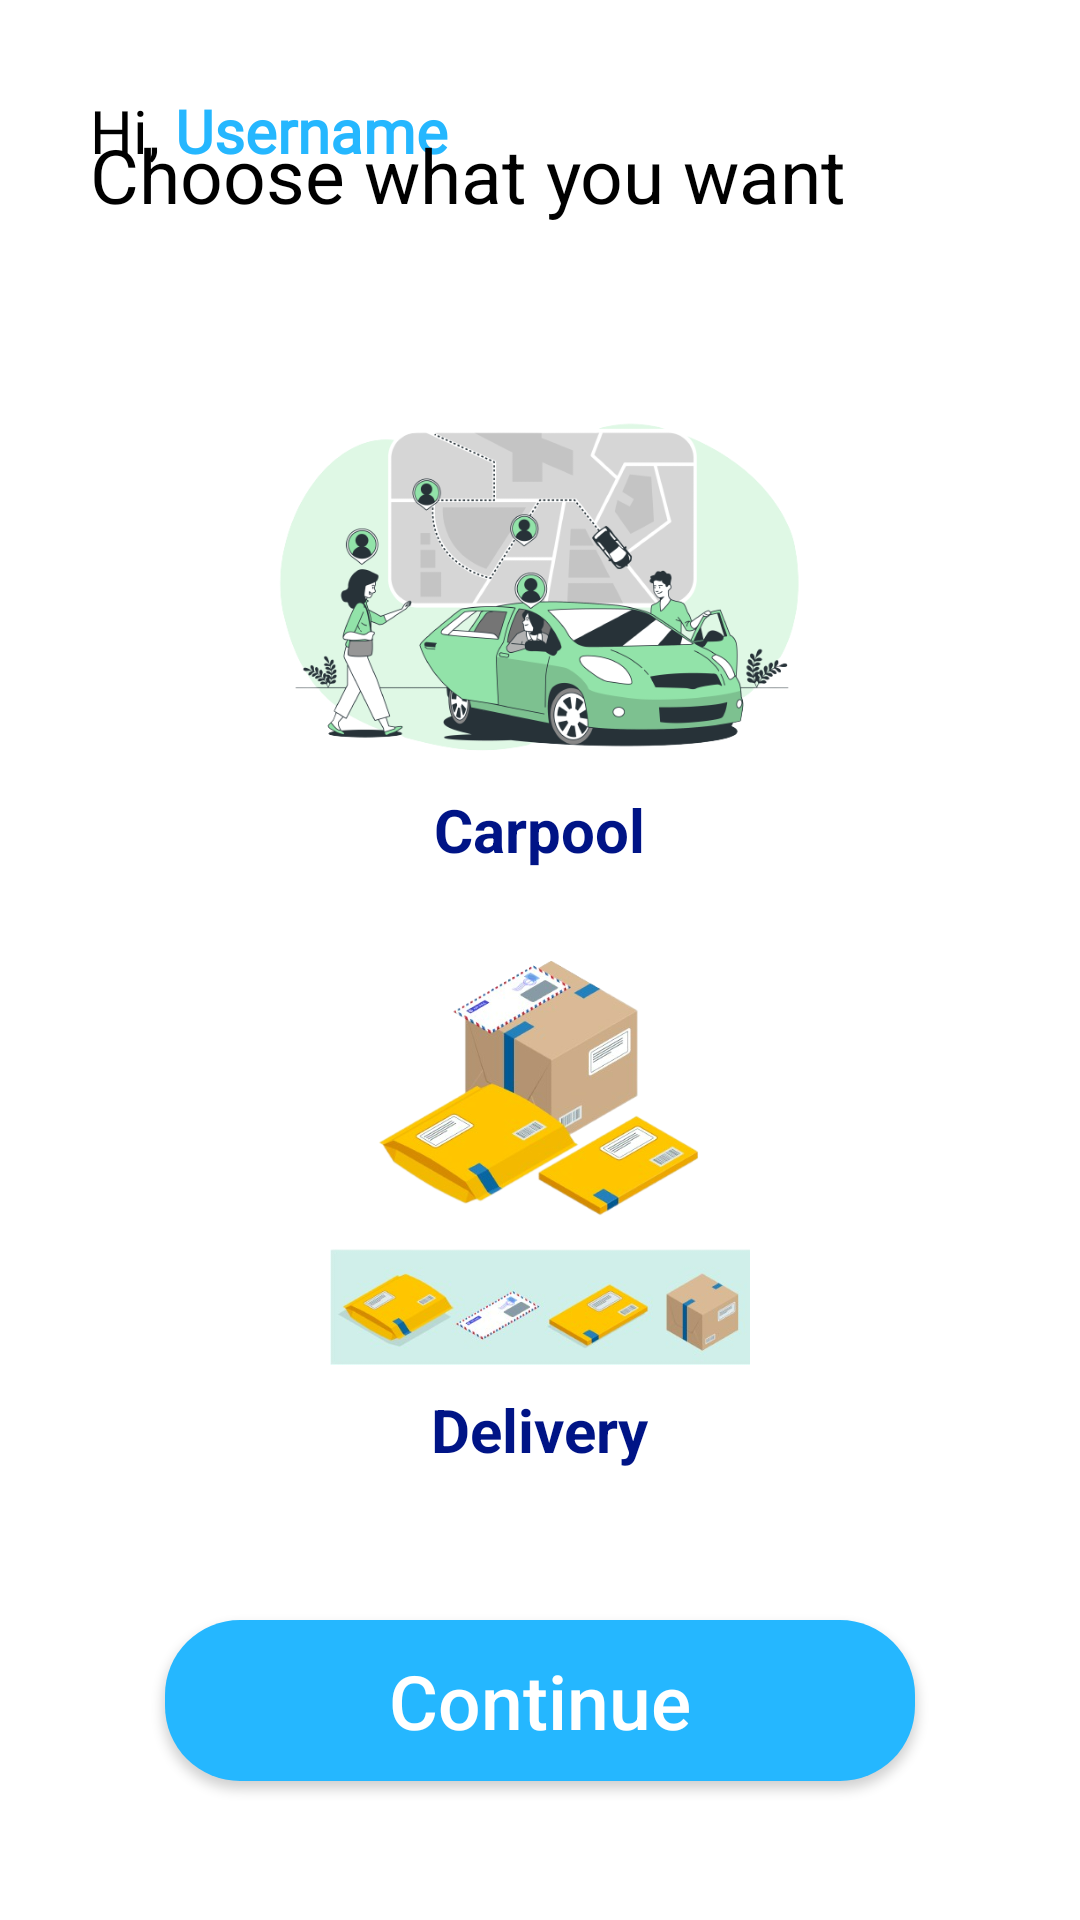

Write the Android layout XML for this screen, with the resource values it uses.
<!-- AndroidManifest.xml: application theme Theme.DeliverYou -->
<!-- res/layout/activity_driver_options.xml -->
<?xml version="1.0" encoding="utf-8"?>
<layout>

    <RelativeLayout xmlns:android="http://schemas.android.com/apk/res/android"
        xmlns:tools="http://schemas.android.com/tools"
        android:layout_width="match_parent"
        android:layout_height="match_parent"
        xmlns:app="http://schemas.android.com/apk/res-auto"
        android:background="@color/white"
        tools:context=".Driver_Options">



        <LinearLayout
            android:layout_width="match_parent"
            android:layout_height="wrap_content"
            android:layout_margin="30dp"
            android:orientation="horizontal">


            <TextView
                android:layout_width="wrap_content"
                android:layout_height="wrap_content"
                android:text="Hi, "
                android:fontFamily="@font/bubbleboddyneue"
                android:textColor="@color/black"
                android:textSize="20dp"
                />

            <TextView
                android:id="@+id/username_driver"
                android:layout_width="match_parent"
                android:layout_height="wrap_content"
                android:text="Username"
                android:fontFamily="@font/bubbleboddyneue"
                android:textColor="@color/blue_default"
                android:textSize="20dp"
                android:textStyle="bold"/>


        </LinearLayout>


        <ImageView
            android:id="@+id/profile_pic_driver"
            android:layout_width="50dp"
            android:layout_height="50dp"
            android:layout_marginTop="20dp"
            android:layout_marginEnd="30dp"
            android:layout_alignParentEnd="true"
            android:src="@drawable/baseline_person_24"/>



        <LinearLayout
            android:id="@+id/choice_layout"
            android:layout_width="match_parent"
            android:layout_height="wrap_content"
            android:orientation="vertical"
            android:layout_centerInParent="true">


            <TextView
                android:layout_width="match_parent"
                android:layout_height="wrap_content"
                android:text="Choose what you want"
                android:layout_marginTop="20dp"
                android:layout_marginStart="30dp"
                android:layout_marginEnd="30dp"
                android:layout_marginBottom="20dp"
                android:textColor="@color/black"
                android:textSize="25dp" />

            <RadioGroup
                android:id="@+id/Usage_option_driver"
                android:layout_width="match_parent"
                android:layout_height="wrap_content"
                android:layout_marginTop="10dp"
                android:orientation="horizontal">

                <LinearLayout
                    android:layout_width="match_parent"
                    android:layout_height="wrap_content"
                    android:gravity="center"
                    android:orientation="vertical"
                    android:layout_gravity="center">




                    <RelativeLayout
                        android:layout_width="wrap_content"
                        android:layout_height="200dp"
                        android:gravity="center">



                        <RadioButton
                            android:id="@+id/Carpool_driver"
                            android:layout_width="200dp"
                            android:layout_height="180dp"
                            android:layout_centerInParent="true"
                            android:background="@drawable/custom_radio"
                            android:button="@android:color/transparent"
                            />

                        <ImageView
                            android:layout_width="180dp"
                            android:layout_height="180dp"
                            android:layout_centerHorizontal="true"
                            android:src="@drawable/carpool_icon" />

                        <TextView
                            android:layout_width="wrap_content"
                            android:layout_height="wrap_content"
                            android:text="Carpool"
                            android:textSize="20sp"
                            android:textStyle="bold"
                            android:layout_marginBottom="15dp"
                            android:layout_centerHorizontal="true"
                            android:layout_alignParentBottom="true"
                            android:textColor="@color/text_theme"
                            />

                    </RelativeLayout>


                    <RelativeLayout
                        android:layout_width="wrap_content"
                        android:layout_height="200dp"
                        android:gravity="center">

                        <RadioButton
                            android:id="@+id/Small_Goods_driver"
                            android:layout_width="200dp"
                            android:layout_height="180dp"
                            android:layout_centerInParent="true"
                            android:background="@drawable/custom_radio"
                            android:button="@android:color/transparent" />

                        <ImageView
                            android:layout_width="140dp"
                            android:layout_height="140dp"
                            android:layout_marginTop="10dp"
                            android:layout_centerHorizontal="true"
                            android:src="@drawable/small_goods_icon" />

                        <TextView
                            android:layout_width="wrap_content"
                            android:layout_height="wrap_content"
                            android:text="@string/delivery"
                            android:textSize="20sp"
                            android:textStyle="bold"
                            android:textColor="@color/text_theme"
                            android:layout_marginBottom="15dp"
                            android:layout_centerHorizontal="true"
                            android:layout_alignParentBottom="true" />






                    </RelativeLayout>

                </LinearLayout>
            </RadioGroup>


            <androidx.appcompat.widget.AppCompatButton
                android:id="@+id/deleteaccount_btn"
                android:layout_width="match_parent"
                android:layout_height="wrap_content"
                android:layout_below="@+id/choice_layout"
                android:layout_marginStart="55dp"
                android:layout_marginTop="35dp"
                android:layout_marginEnd="55dp"
                android:layout_marginBottom="25dp"
                android:background="@drawable/button_bg"
                android:padding="10dp"
                android:text="Continue"
                android:textAlignment="center"
                android:textAllCaps="false"
                android:textColor="@color/white"
                android:textSize="25dp" />

        </LinearLayout>





    </RelativeLayout>
</layout>
<!-- resources referenced by this layout -->
<resources>
  <color name="black">#000000</color>
  <color name="blue_default">#25b7ff</color>
  <color name="text_theme">#001486</color>
  <color name="white">#ffffff</color>
  <!-- drawable button_bg (drawable) -->
  <?xml version="1.0" encoding="utf-8"?>
  <selector xmlns:android="http://schemas.android.com/apk/res/android">
      <item>
          <shape xmlns:android="http://schemas.android.com/apk/res/android"
              android:shape="rectangle">
              <solid android:color="@color/blue_default" />
              <corners android:radius="25dp" />
          </shape>
      </item>
  </selector>
  <!-- drawable carpool_icon: png bitmap (drawable-v24, 105820 bytes) -->
  <!-- drawable small_goods_icon: png bitmap (drawable-v24, 178008 bytes) -->
  <string name="delivery">Delivery</string>
  <style name="Theme.DeliverYou" parent="Theme.MaterialComponents.DayNight.DarkActionBar">
          
          <item name="colorPrimary">@color/purple_500</item>
          <item name="colorPrimaryVariant">@color/purple_700</item>
          <item name="colorOnPrimary">@color/white</item>
          
          <item name="colorSecondary">@color/teal_200</item>
          <item name="colorSecondaryVariant">@color/teal_700</item>
          <item name="colorOnSecondary">@color/black</item>
          
          <item name="android:statusBarColor">?attr/colorPrimaryVariant</item>
          
      </style>
  <color name="purple_500">#FF6200EE</color>
  <color name="purple_700">#FF3700B3</color>
  <color name="teal_200">#FF03DAC5</color>
  <color name="teal_700">#FF018786</color>
  
  
  
      //Custom Colors
</resources>
